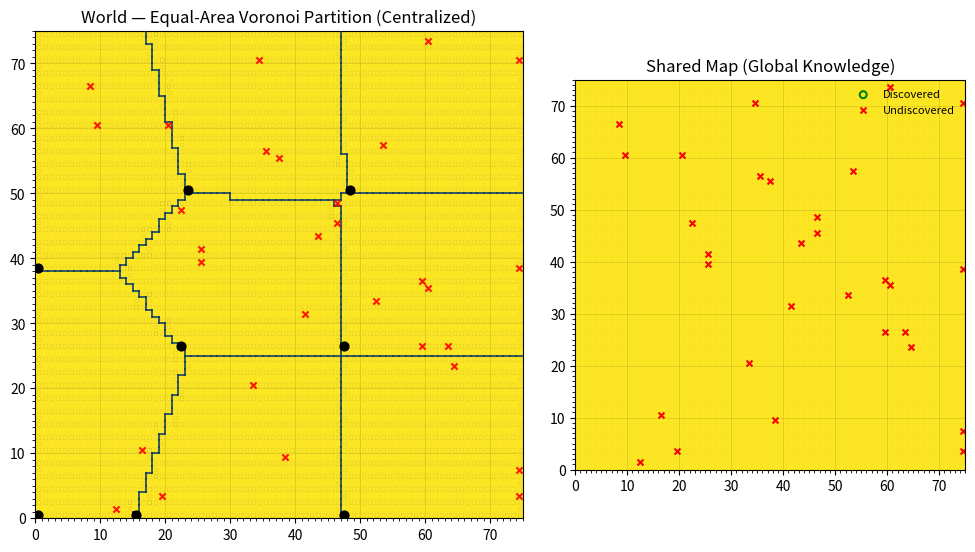

The matplotlib source for this figure:
import numpy as np
import os
import matplotlib.pyplot as plt
from matplotlib.animation import FuncAnimation
from matplotlib.animation import FFMpegWriter
from dataclasses import dataclass
from typing import List, Tuple, Set


# -----------------------------
# Parameters
# -----------------------------
GRID_SIZE = 75
N_ROBOTS   = 8
N_TARGETS  = 30
STEPS_PER_FRAME = 1
INTERVAL_MS     = 80
RANDOM_SEED     = 7

# Capacitated k-means (balanced power diagram) params
MAX_ITERS_ASSIGN  = 30
MAX_ITERS_CENTERS = 10
LAMBDA_STEP0 = 0.1
LAMBDA_DECAY = 0.9

rng = np.random.default_rng(RANDOM_SEED)
# Pick a frame rate (roughly matches your interactive speed)
FPS = max(1, int(round(1000 / INTERVAL_MS)))   # e.g., INTERVAL_MS=80 -> ~12 fps
writer = FFMpegWriter(fps=FPS, metadata={"title": "Centralized Swarm", "artist": "you"}, bitrate=1800)
dir = "output_frames/centralized_approach/"
os.makedirs(dir, exist_ok=True)
frame_counter = {"i": 0}

# -----------------------------
# Utility
# -----------------------------
def generate_unique_targets(grid_size: int, m: int) -> Set[Tuple[int, int]]:
    cells = [(x, y) for x in range(grid_size) for y in range(grid_size)]
    choices = rng.choice(len(cells), size=m, replace=False)
    return set(cells[i] for i in choices)

def kpp_init(points: np.ndarray, k: int, rng: np.random.Generator) -> np.ndarray:
    n = points.shape[0]
    centers = np.empty((k, 2), dtype=float)
    idx = rng.integers(n)
    centers[0] = points[idx]
    d2 = np.full(n, np.inf)
    for i in range(1, k):
        d2 = np.minimum(d2, np.sum((points - centers[i-1])**2, axis=1))
        probs = d2 / d2.sum()
        idx = rng.choice(n, p=probs)
        centers[i] = points[idx]
    return centers

def balanced_power_diagram_assign(points: np.ndarray,
                                  centers: np.ndarray,
                                  target: int,
                                  iters: int,
                                  step0: float,
                                  decay: float,
                                  rng: np.random.Generator) -> Tuple[np.ndarray, np.ndarray]:
    k = centers.shape[0]
    lambdas = np.zeros(k, dtype=float)
    labels = np.zeros(points.shape[0], dtype=int)
    step = step0
    for _ in range(iters):
        diffs = points[:, None, :] - centers[None, :, :]
        d2 = np.sum(diffs**2, axis=2)
        costs = d2 + lambdas[None, :]
        labels = np.argmin(costs, axis=1)
        sizes = np.bincount(labels, minlength=k).astype(float)
        lambdas += step * (sizes - target)
        step *= decay
    return labels, lambdas

def lloyd_balanced(points: np.ndarray, k: int,
                   max_iters_centers: int, max_iters_assign: int,
                   step0: float, decay: float, rng: np.random.Generator) -> Tuple[np.ndarray, np.ndarray]:
    centers = kpp_init(points, k, rng)
    target = (points.shape[0] // k)
    for _ in range(max_iters_centers):
        labels, _ = balanced_power_diagram_assign(points, centers, target, max_iters_assign, step0, decay, rng)
        new_centers = np.empty_like(centers)
        for j in range(k):
            idx = np.where(labels == j)[0]
            new_centers[j] = points[idx].mean(axis=0) if len(idx) > 0 else points[rng.integers(points.shape[0])]
        if np.allclose(new_centers, centers):
            centers = new_centers
            break
        centers = new_centers
    labels, _ = balanced_power_diagram_assign(points, centers, target, max_iters_assign, step0, decay, rng)
    return labels, centers

def mark_visible(covered: np.ndarray, x: int, y: int):
    """Mark current cell and its von Neumann neighbors as covered."""
    H, W = covered.shape
    covered[y, x] = True
    if y - 1 >= 0: covered[y - 1, x] = True
    if y + 1 < H:  covered[y + 1, x] = True
    if x - 1 >= 0: covered[y, x - 1] = True
    if x + 1 < W:  covered[y, x + 1] = True

def neighbors_von_neumann(x: int, y: int, W: int, H: int) -> List[Tuple[int,int]]:
    nbs = [(x, y)]
    if y - 1 >= 0: nbs.append((x, y - 1))
    if y + 1 < H:  nbs.append((x, y + 1))
    if x - 1 >= 0: nbs.append((x - 1, y))
    if x + 1 < W:  nbs.append((x + 1, y))
    return nbs

def manhattan_connect(path: List[Tuple[int,int]], x2: int, y2: int):
    if not path:
        return
    x1, y1 = path[-1]
    dx = 1 if x2 > x1 else -1
    while x1 != x2:
        x1 += dx
        path.append((x1, y1))
    dy = 1 if y2 > y1 else -1
    while y1 != y2:
        y1 += dy
        path.append((x1, y1))

def sensor_aware_path_for_region(mask: np.ndarray) -> List[Tuple[int,int]]:
    H, W = mask.shape
    path: List[Tuple[int,int]] = []
    lr = True
    started = False
    for y in range(0, H, 2):
        xs = [x for x in range(W) if mask[y, x]]
        if not xs: continue
        # contiguous segments
        segs = []
        s = xs[0]; p = xs[0]
        for x in xs[1:]:
            if x == p + 1:
                p = x
            else:
                segs.append((s, p)); s = x; p = x
        segs.append((s, p))
        segs = segs if lr else list(reversed(segs))
        for (a, b) in segs:
            run = list(range(a, b + 1)) if lr else list(range(b, a - 1, -1))
            if not started:
                path.append((run[0], y)); started = True
            else:
                manhattan_connect(path, run[0], y)
            for x in run[1:]:
                path.append((x, y))
        lr = not lr
        if y + 2 < H:
            xs_next = [x for x in range(W) if mask[y + 2, x]]
            if xs_next:
                x_curr, _ = path[-1]
                x_next = min(xs_next, key=lambda xx: abs(xx - x_curr))
                manhattan_connect(path, x_next, y + 2)
    return path

def coverage_to_image(covered_bool: np.ndarray) -> np.ndarray:
    img = np.ones(covered_bool.shape, dtype=float)
    img[covered_bool] = 0.85
    return img

def region_colors(zones: np.ndarray, alpha: float = 0.12) -> Tuple[np.ndarray, dict]:
    from matplotlib.cm import get_cmap
    cmap = get_cmap('tab20', np.max(zones)+1)
    rgba = cmap(zones)
    rgba[..., 3] = alpha
    return rgba, {i: cmap(i) for i in np.unique(zones)}

def draw_voronoi_borders(ax: plt.Axes, zones: np.ndarray, color: str = '#0b3d91', lw: float = 1.2, alpha: float = 0.9):
    """
    Draw dark blue borders along edges where adjacent cells belong to different zones.
    """
    H, W = zones.shape
    # Vertical edges between (x,y) and (x+1,y)
    for y in range(H):
        x = 0
        while x < W - 1:
            if zones[y, x] != zones[y, x + 1]:
                # extend a vertical segment if consecutive differing edges align
                x0 = x + 1
                y0 = y
                # vertical segment at x+1 from y..y+1
                ax.plot([x0, x0], [y, y + 1], color=color, linewidth=lw, alpha=alpha, zorder=3)
            x += 1
    # Horizontal edges between (x,y) and (x,y+1)
    for x in range(W):
        y = 0
        while y < H - 1:
            if zones[y, x] != zones[y + 1, x]:
                y0 = y + 1
                ax.plot([x, x + 1], [y0, y0], color=color, linewidth=lw, alpha=alpha, zorder=3)
            y += 1

# -----------------------------
# Data structures
# -----------------------------
@dataclass
class Robot:
    id: int
    path: List[Tuple[int, int]]
    idx: int = 0

    @property
    def pos(self) -> Tuple[int, int]:
        return self.path[self.idx]

    def step(self):
        if self.idx < len(self.path) - 1:
            self.idx += 1

# -----------------------------
# Build scenario
# -----------------------------
W = H = GRID_SIZE
yy, xx = np.mgrid[0:H, 0:W]
points = np.column_stack((xx.ravel() + 0.5, yy.ravel() + 0.5))  # centers

labels, centers = lloyd_balanced(points, N_ROBOTS, MAX_ITERS_CENTERS, MAX_ITERS_ASSIGN,
                                 LAMBDA_STEP0, LAMBDA_DECAY, rng)
zones = labels.reshape(H, W)

# Per-robot masks & paths
masks = [(zones == i) for i in range(N_ROBOTS)]
paths: List[List[Tuple[int,int]]] = []
for i in range(N_ROBOTS):
    p = sensor_aware_path_for_region(masks[i])
    if not p:
        cx, cy = centers[i]
        x = int(np.clip(round(cx - 0.5), 0, W-1))
        y = int(np.clip(round(cy - 0.5), 0, H-1))
        p = [(x, y)]
    paths.append(p)

robots = [Robot(i, paths[i]) for i in range(N_ROBOTS)]

covered = np.zeros((H, W), dtype=bool)
targets = generate_unique_targets(GRID_SIZE, N_TARGETS)
found_targets: Set[Tuple[int, int]] = set()

# -----------------------------
# Matplotlib setup
# -----------------------------
fig = plt.figure(figsize=(12.0, 6.4))
gs = fig.add_gridspec(1, 2, width_ratios=[1.25, 1], wspace=0.12)
ax_world = fig.add_subplot(gs[0, 0])
ax_shared = fig.add_subplot(gs[0, 1])

# Faint Voronoi regions + coverage
zone_rgba, _ = region_colors(zones, alpha=0.12)
ax_world.imshow(zone_rgba, origin='lower', extent=[0, W, 0, H])
world_img = ax_world.imshow(coverage_to_image(covered), origin='lower', extent=[0, W, 0, H], vmin=0.0, vmax=1.0)

# Draw dark blue Voronoi borders (NEW)
draw_voronoi_borders(ax_world, zones, color='#003366', lw=1.2, alpha=0.9)

ax_world.set_title("World — Equal-Area Voronoi Partition (Centralized)")
ax_world.set_xlim(0, W); ax_world.set_ylim(0, H); ax_world.set_aspect('equal', adjustable='box')
ax_world.set_xticks(np.arange(0, W+1, 10)); ax_world.set_yticks(np.arange(0, H+1, 10))
ax_world.set_xticks(np.arange(0, W+1, 1), minor=True); ax_world.set_yticks(np.arange(0, H+1, 1), minor=True)
ax_world.grid(which='major', color='k', alpha=0.15, linewidth=0.5)
ax_world.grid(which='minor', color='k', alpha=0.05, linewidth=0.2)

# Robots
robot_scatter = ax_world.scatter([r.pos[0] + 0.5 for r in robots],
                                 [r.pos[1] + 0.5 for r in robots],
                                 s=40, marker='o', c='k', zorder=4)

# Paths (remaining vs visited)
remaining_scatters, visited_scatters = [], []
for r in robots:
    full_pts = np.array([[x + 0.5, y + 0.5] for (x, y) in r.path])
    rem_sc = ax_world.scatter(full_pts[:, 0], full_pts[:, 1], s=6, marker='s',
                              facecolors='none', edgecolors='0.35', alpha=0.14, linewidths=0.45, zorder=1)
    vis_sc = ax_world.scatter([], [], s=10, marker='s',
                              facecolors='none', edgecolors='0.2', alpha=0.55, linewidths=0.6, zorder=2)
    remaining_scatters.append((rem_sc, full_pts))
    visited_scatters.append((vis_sc, []))

# Targets in world
if targets:
    tx_world, ty_world = zip(*targets)
else:
    tx_world, ty_world = [], []
ax_world.scatter([x + 0.5 for x in tx_world], [y + 0.5 for y in ty_world],
                 s=20, marker='x', c='r', alpha=0.9, zorder=4)

# Shared map (same overlays)
ax_shared.imshow(zone_rgba, origin='lower', extent=[0, W, 0, H])
shared_img = ax_shared.imshow(coverage_to_image(covered), origin='lower', extent=[0, W, 0, H], vmin=0.0, vmax=1.0)
# draw_voronoi_borders(ax_shared, zones, color='#003366', lw=1.2, alpha=0.9)

ax_shared.set_title("Shared Map (Global Knowledge)")
ax_shared.set_xlim(0, W); ax_shared.set_ylim(0, H); ax_shared.set_aspect('equal', adjustable='box')
ax_shared.set_xticks(np.arange(0, W+1, 10)); ax_shared.set_yticks(np.arange(0, H+1, 10))
ax_shared.set_xticks(np.arange(0, W+1, 1), minor=True); ax_shared.set_yticks(np.arange(0, H+1, 1), minor=True)
ax_shared.grid(which='major', color='k', alpha=0.15, linewidth=0.5)
ax_shared.grid(which='minor', color='k', alpha=0.05, linewidth=0.2)

disc_plot = ax_shared.scatter([], [], s=25, marker='o',
                              facecolors='none', edgecolors='g', linewidths=1.5, label='Discovered')
und_tx, und_ty = (list(zip(*targets)) if targets else ([], []))
und_plot = ax_shared.scatter([x + 0.5 for x in und_tx], [y + 0.5 for y in und_ty],
                             s=18, marker='x', c='r', label='Undiscovered')
ax_shared.legend(loc='upper right', fontsize=8, frameon=False)

# -----------------------------
# Simulation step
# -----------------------------
def discover_targets_in_vnhood(x: int, y: int, targets: Set[Tuple[int,int]], found: Set[Tuple[int,int]]):
    """NEW: discover targets in current cell OR its 4-neighborhood."""
    H, W = covered.shape
    for (nx, ny) in neighbors_von_neumann(x, y, W, H):
        if (nx, ny) in targets:
            found.add((nx, ny))

def sim_step():
    # Sense, cover, and discover within VN neighborhood at current pose
    for r in robots:
        x, y = r.pos
        mark_visible(covered, x, y)
        discover_targets_in_vnhood(x, y, targets, found_targets)

    # Move one cell
    for r in robots:
        r.step()

    # Sense, cover, and discover after move (smooth visuals)
    for r in robots:
        x, y = r.pos
        mark_visible(covered, x, y)
        discover_targets_in_vnhood(x, y, targets, found_targets)

# -----------------------------
# Animation update
# -----------------------------
def update(_frame):
    for _ in range(STEPS_PER_FRAME):
        sim_step()

    img = coverage_to_image(covered)
    world_img.set_data(img)
    shared_img.set_data(img)

    # Robots
    robot_scatter.set_offsets(np.array([[r.pos[0] + 0.5, r.pos[1] + 0.5] for r in robots]))

    # Paths overlays
    for i, r in enumerate(robots):
        rem_sc, full_pts = remaining_scatters[i]
        vis_sc, _ = visited_scatters[i]
        v_pts = full_pts[:r.idx+1]
        rem_pts = full_pts[r.idx+1:]
        vis_sc.set_offsets(v_pts if len(v_pts) else np.empty((0, 2)))
        rem_sc.set_offsets(rem_pts if len(rem_pts) else np.empty((0, 2)))

    # Update targets on shared map
    disc = list(found_targets)
    und = list(targets - found_targets)
    if disc:
        dx, dy = zip(*disc)
        disc_plot.set_offsets(np.c_[[x + 0.5 for x in dx], [y + 0.5 for y in dy]])
    else:
        disc_plot.set_offsets(np.empty((0, 2)))
    if und:
        ux, uy = zip(*und)
        und_plot.set_offsets(np.c_[[x + 0.5 for x in ux], [y + 0.5 for y in uy]])
    else:
        und_plot.set_offsets(np.empty((0, 2)))

    ax_world.set_title(
        "World — Equal-Area Voronoi Partition (Centralized)\n"
        f"Covered: {covered.sum()} / {W*H} cells, Found targets: {len(found_targets)} / {len(targets)}"
    )

    fname = os.path.join(dir, f"frame_{frame_counter['i']:05d}.png")
    plt.savefig(fname, dpi=300)
    frame_counter["i"] += 1
    return (world_img, shared_img, robot_scatter, und_plot, disc_plot) + \
           tuple(sc for sc, _ in remaining_scatters) + \
           tuple(sc for sc, _ in visited_scatters)

# -----------------------------
# Run
# -----------------------------
anim = FuncAnimation(fig, update, frames=1, interval=INTERVAL_MS, blit=False)
plt.show()
